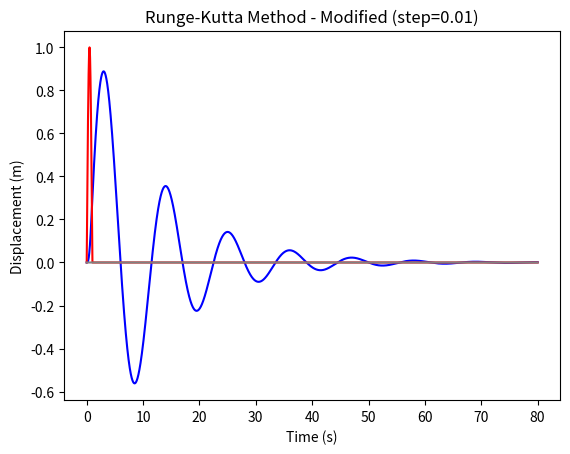

This chart was generated by the following Python code:
import math
from numpy import linspace,sin,pi,int16
import numpy as np
from pylab import plot,show,axis
from matplotlib import pyplot as plt

#Variables you can play with:
#Time:
t_step = 0.01 #s
n = 8000 #number of steps
#Mass-Spring System:
u0 = 0 #initial displacement (m)
v0 = 0 #initial velocity (m/s)
f0 = 3 #initial force F0 (N)
m = 3 #mass (kg)
b = 0.5 #damping constant (kg/s)
k = 1 #spring constant (N/m)

#generate a force pulse:
force = np.zeros(n) #list for force pulse values
for i in range(0, 100):
    a = np.pi / 100 * (i - 200)
    force[i] = f0*np.sin(a)
    
t = np.linspace(0, (n*t_step), n) #generate x-axis values

def rungeKutta(t, u0, v0, m, b, k, force):
    """
    t: list of all values of time (x-axis)
    u0: the displacement at t[0]
    v0: the velocity at t[0]
    m: the mass
    b: damping constant
    k: spring constant
    force: list of the values of the force pulse
    
    returns all displacements u, and velocities v in time
    """

    u = np.zeros(t.shape) #list for all displacements in time
    v = np.zeros(t.shape) #list for all velocities in time
    u[0] = u0 #set initial displacement
    v[0] = v0 #set initial velocity
    
    #function for acceleration y'' (m/s^2):
    def func(u, v, force):
        return (force - b * v - k * u) / m

    for i in range(t.size - 1):
        #force at half a time step:
        half_force = (force[i + 1] - force[i]) / 2 + force[i]

        u1 = u[i]
        v1 = v[i]
        a1 = func(u1, v1, force[i])
        u2 = u[i] + v1 * t_step / 2
        v2 = v[i] + a1 * t_step / 2
        a2 = func(u2, v2, half_force)
        u3 = u[i] + v2 * t_step / 2
        v3 = v[i] + a2 * t_step / 2
        a3 = func(u3, v3, half_force)
        u4 = u[i] + v3 * t_step
        v4 = v[i] + a3 * t_step
        a4 = func(u4, v4, force[i + 1])
        u[i + 1] = u[i] + (t_step / 6) * (v1 + 2 * v2 + 2 * v3 + v4)
        v[i + 1] = v[i] + (t_step / 6) * (a1 + 2 * a2 + 2 * a3 + a4)

    return u, v

#Use Runge-Kutta Method:
u, v = rungeKutta(t, u0, v0, m, b, k, force)

#Displaying the graph:
plt.figure(dpi=300) 
plt.title(f"Runge-Kutta Method - Modified (step={t_step})")
plt.xlabel("Time (s)")
plt.ylabel("Displacement (m)")
plt.plot(t, u, color="blue")
plt.plot(t, force/f0, color="red")
plt.plot(t, np.zeros(len(t)) , color="gray")
plt.show()